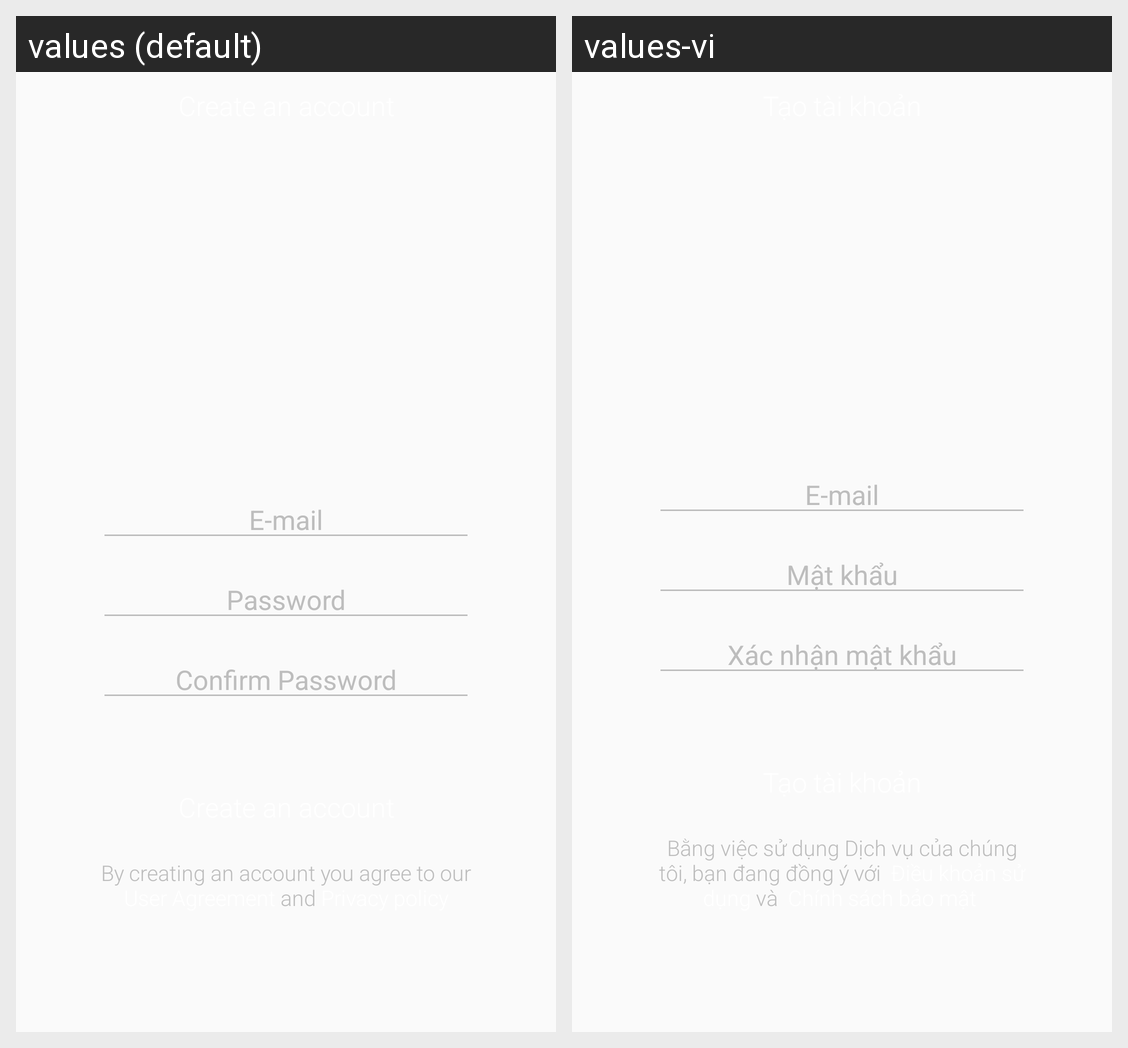

Translations of the strings shown on this Android screen, per locale in the grid:
Android screen res/layout/activity_signup.xml rendered under 2 locales, left to right: values (default), values-vi. Device: Nexus 5 (rendered at 1080×1920; each locale shown at half size, 540×960, under a caption strip naming it); theme AppTheme.NoActionBar.
Strings drawn on this screen, with the default value and each locale's value (text and hints the layout hard-codes, and strings that could not be matched under every locale, appear in the picture but are not listed):

email
  values: E-mail
  values-vi: E-mail

password
  values: Password
  values-vi: Mật khẩu

confirm_pass
  values: Confirm Password
  values-vi: Xác nhận mật khẩu
